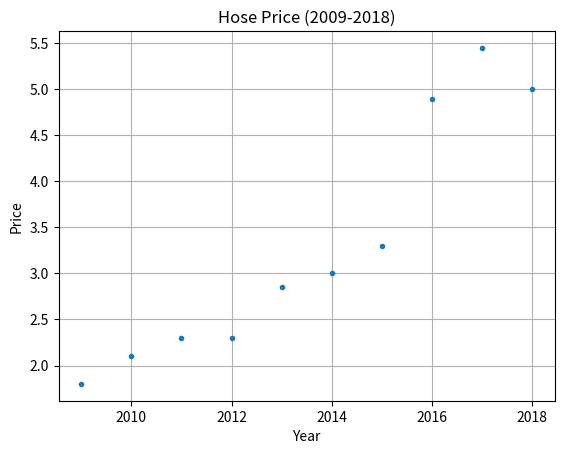

Write Python code to recreate this figure. (Note: this script raises an exception after producing the figure.)

import random
import numpy as np
import matplotlib.pyplot as plt

x = np.arange(10, dtype=np.float32) + 2009
# y = np.arange(10, dtype=np.float32)+np.random.randn(10)
y = np.array([[1.8, 2.1, 2.3, 2.3, 2.85, 3.0, 3.3, 4.9, 5.45, 5.0]], dtype=np.float32).T


tx = np.array([2009, 2018])
ty = np.array([1, 5.5])

plt.xlabel('Year')
plt.ylabel('Price')
plt.title("Hose Price (2009-2018)")
plt.grid()

plt.plot(x, y, ".")
plt.savefig('../imgs/houseprice-raw.png')

plt.plot(tx, ty, 'g-')
plt.savefig('../imgs/houseprice-init.png')

# plt.show()